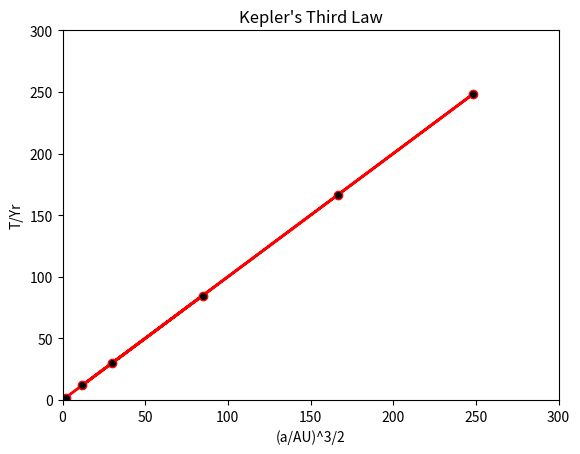

This figure's Python source:
# Importing the relevant modules
import matplotlib.pyplot as plt

# Data
planets = ['Earth', 'Mercury', 'Venus', 'Mars', 'Pluto', 'Neptune', 'Jupiter', 'Uranus', 'Saturn']
sunDistanceAU = [1.00, 0.387, 0.723, 1.523, 39.51, 30.25, 5.20, 19.29, 9.58]

orbitalperiodYears = [1.00, 0.24, 0.62, 1.88, 248.35, 166.34, 11.86, 84.75, 29.63]
#sunDistanceAU = [23, 16, 38, 37, 29, 19, 16, 13, 9]

# orbitalperiodYears = [-0.4, -46.4, 45.6, 17.9, 9, -18.7, -28.1, -37, -9.3]
# Calculating semi major axis cube and orbital period squared

sunAUCube = []
for i in range(len(planets)):
   value = sunDistanceAU[i]
   value = value ** (3/2)
   sunAUCube.append(value)

# Plotting both axes

plt.plot(sunAUCube, orbitalperiodYears, label = 'Keplar\'s III law relationship', color="red")
plt.plot(sunAUCube, orbitalperiodYears, c="red", linewidth=2, marker="o", markerfacecolor="black")

plt.xlim(0, 300)
plt.ylim(0, 300)
plt.xlabel('(a/AU)^3/2')
plt.ylabel('T/Yr')
plt.title('Kepler\'s Third Law')
plt.show()